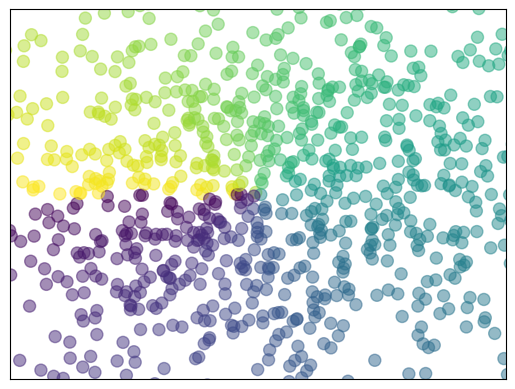

Source code (Python):
# tick 能见度
import matplotlib.pyplot as plt
import numpy as np

n = 1024    # data size
# 生成1024个呈标准正态分布的二维数据组 (平均数是0，方差为1) 作为一个数据集
X = np.random.normal(0, 1, n)
Y = np.random.normal(0, 1, n)
# 每一个点的颜色值用T来表示
T = np.arctan2(Y, X)    # for color later on

plt.scatter(X, Y, s=75, c=T, alpha=.5)

plt.xlim(-1.5, 1.5)
plt.xticks(())  # xtick()函数来隐藏x坐标轴，y轴同理
plt.ylim(-1.5, 1.5)
plt.yticks(())  # ignore yticks

plt.show()